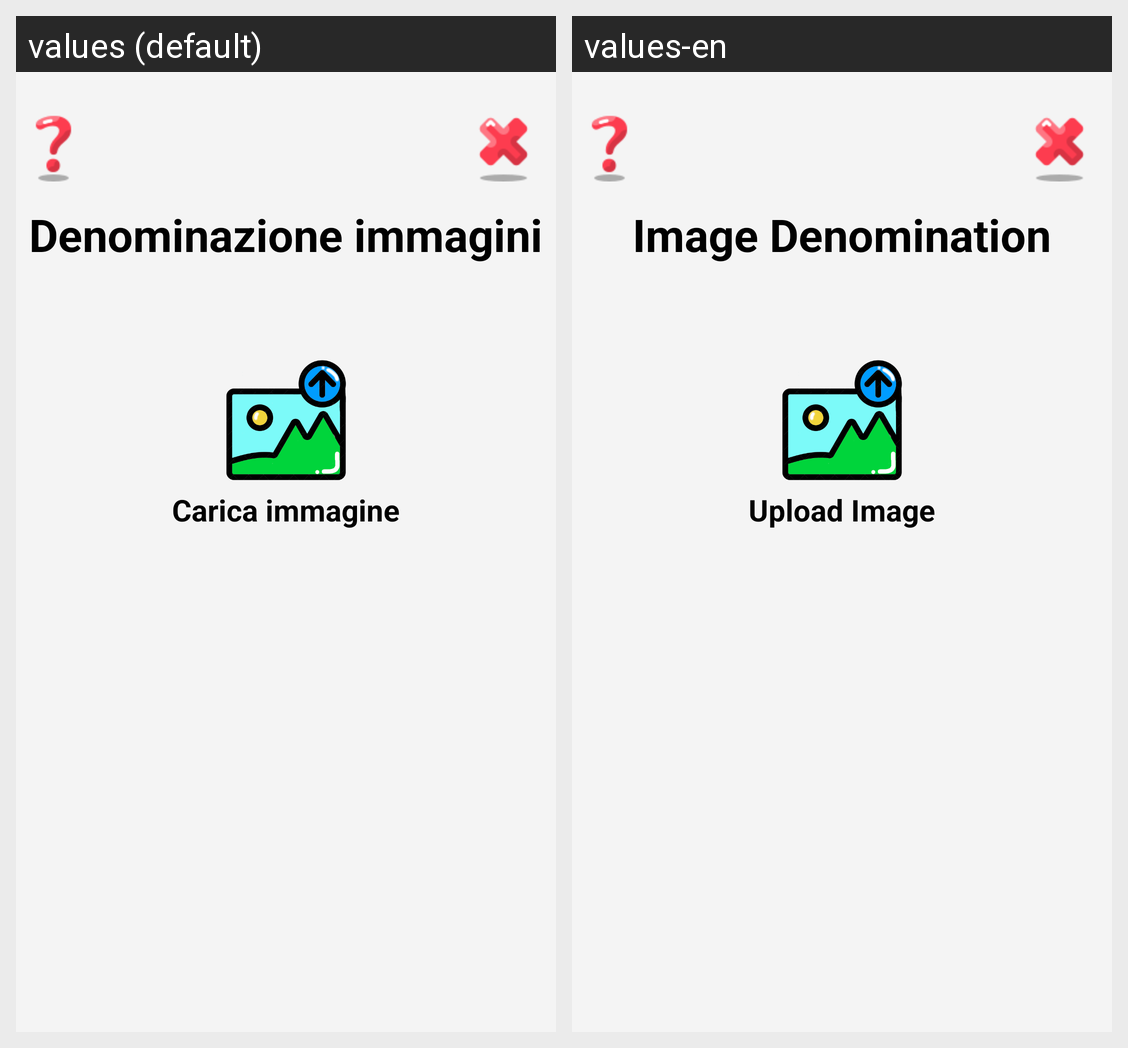

Here is an Android app screen in its default locale and in the app's own translations. Write out the translated-string differences for the strings that appear on this screen.
Android screen res/layout/fragment_create_image_denomination.xml rendered under 2 locales, left to right: values (default), values-en. Device: Nexus 5 (rendered at 1080×1920; each locale shown at half size, 540×960, under a caption strip naming it); theme Theme.Sms2324FF2.
Strings drawn on this screen, with the default value and each locale's value (text and hints the layout hard-codes, and strings that could not be matched under every locale, appear in the picture but are not listed):

ImageDenomination
  values: Denominazione immagini
  values-en: Image Denomination

uploadImageTherapist
  values: Carica immagine
  values-en: Upload Image
